44-way image classification set "dataset" from GitHub (negiadventures/traffic-sign-detect-and-recognize); label vocabulary: bicycle and pedestrian, bicycle route, block ahead, bus only, bus stop, do not block, do not enter, end school zone, exit only, height limit, hospital, left lane must, left on green arrow only, no access, no left turn, no parking, no pedestrian, no right turn, no trucks, no turn on red, no u-turn, one way, one way left, one way right, only two way, parking, pedestrian crossing, right or through, road construction ahead, road work ahead, school, slight left, speed limit 18, speed limit 20, speed limit 25, speed limit 27, speed limit 30, speed limit 40, stop, traffic light, u-turn permitted ahead, watch for motorcycles, workers ahead, yield.

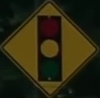
Label: traffic light

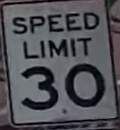
Label: speed limit 30

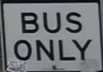
Label: bus only

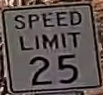
Label: speed limit 25

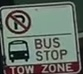
Label: bus stop

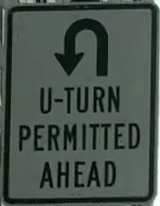
Label: u-turn permitted ahead
